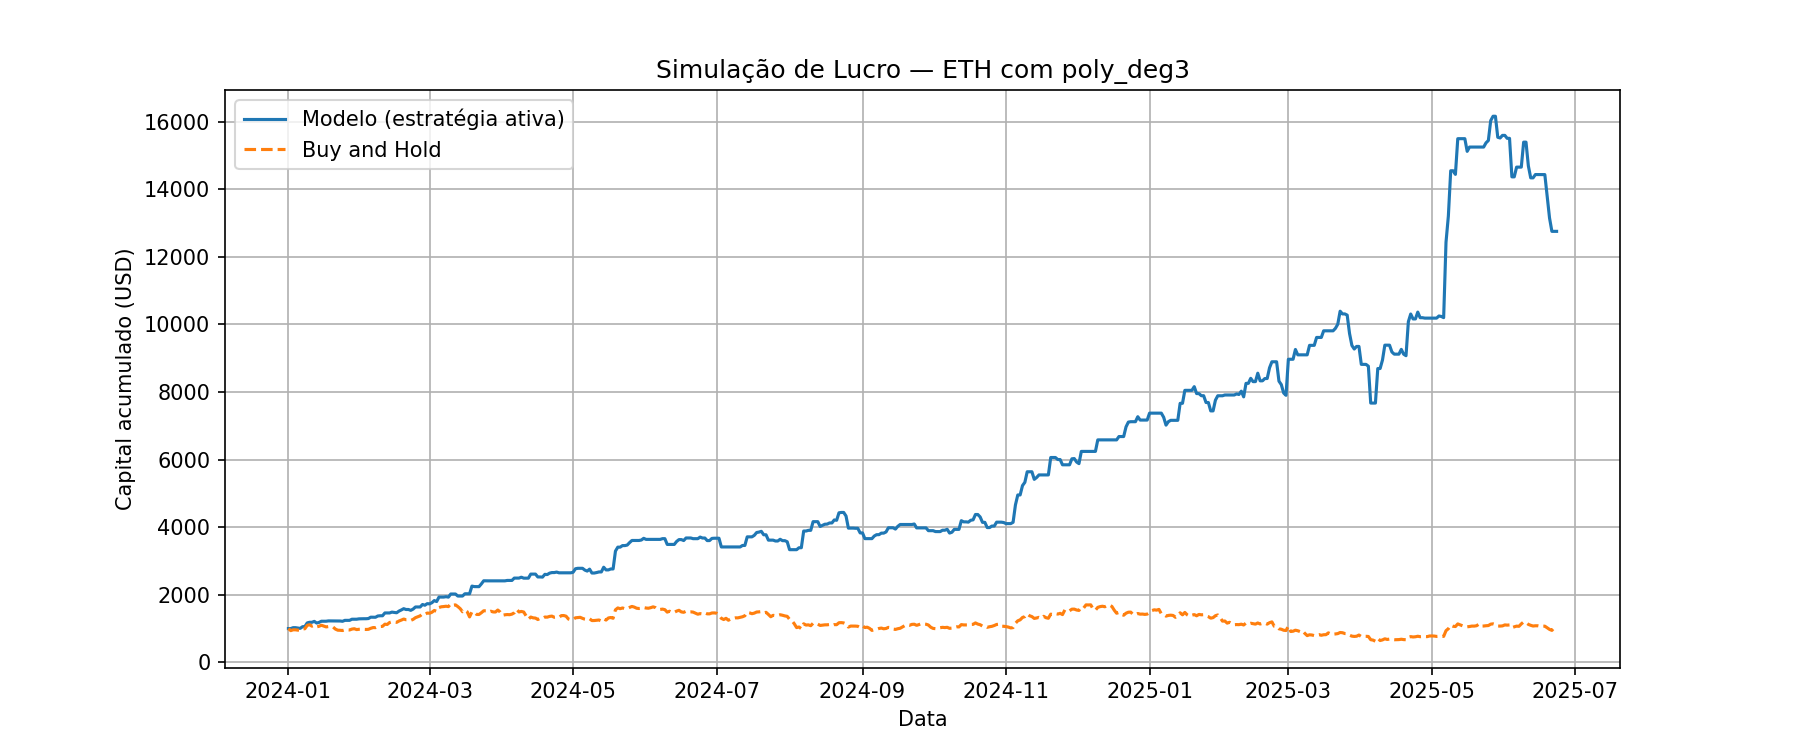

The data file committed next to this chart (first rows):
Data, preco_hoje, preco_amanha, Previsao, sinal, retorno_estrategia, retorno_hold, capital_estrategia, capital_hold
2024-01-01, 2349, 2355, 2354, 1, 1.003, 1.003, 1003, 1003
2024-01-02, 2355, 2210, 2328, 0, 1.0, 0.9385, 1003, 940.9
2024-01-03, 2210, 2268, 2238, 1, 1.026, 1.026, 1029, 965.7
2024-01-04, 2268, 2268, 2336, 1, 0.9998, 0.9998, 1029, 965.5
2024-01-05, 2268, 2241, 2283, 1, 0.9881, 0.9881, 1017, 954.1
2024-01-06, 2241, 2221, 2254, 1, 0.9912, 0.9912, 1008, 945.6
2024-01-07, 2221, 2330, 2245, 1, 1.049, 1.049, 1057, 991.9
2024-01-08, 2330, 2343, 2360, 1, 1.006, 1.006, 1063, 997.6
2024-01-09, 2343, 2580, 2350, 1, 1.101, 1.101, 1170, 1098
2024-01-10, 2580, 2619, 2603, 1, 1.015, 1.015, 1188, 1115
2024-01-11, 2619, 2521, 2563, 0, 1.0, 0.9625, 1188, 1073
2024-01-12, 2521, 2579, 2524, 1, 1.023, 1.023, 1215, 1098
2024-01-13, 2579, 2474, 2665, 1, 0.9594, 0.9594, 1166, 1053
2024-01-14, 2474, 2512, 2502, 1, 1.015, 1.015, 1184, 1069
2024-01-15, 2512, 2587, 2516, 1, 1.03, 1.03, 1219, 1101
2024-01-16, 2587, 2531, 2554, 0, 1.0, 0.9785, 1219, 1078
2024-01-17, 2531, 2471, 2517, 0, 1.0, 0.9762, 1219, 1052
2024-01-18, 2471, 2492, 2488, 1, 1.008, 1.008, 1229, 1061
2024-01-19, 2492, 2472, 2471, 0, 1.0, 0.9919, 1229, 1052
2024-01-20, 2472, 2457, 2451, 0, 1.0, 0.9941, 1229, 1046
2024-01-21, 2457, 2315, 2451, 0, 1.0, 0.9421, 1229, 985.5
2024-01-22, 2315, 2241, 2299, 0, 1.0, 0.9679, 1229, 953.9
2024-01-23, 2241, 2235, 2258, 1, 0.9973, 0.9973, 1226, 951.4
2024-01-24, 2235, 2219, 2253, 1, 0.9929, 0.9929, 1217, 944.6
2024-01-25, 2219, 2269, 2228, 1, 1.023, 1.023, 1245, 966.1
2024-01-26, 2269, 2268, 2264, 0, 1.0, 0.9994, 1245, 965.5
2024-01-27, 2268, 2257, 2263, 0, 1.0, 0.9952, 1245, 960.9
2024-01-28, 2257, 2318, 2265, 1, 1.027, 1.027, 1279, 986.8
2024-01-29, 2318, 2343, 2290, 0, 1.0, 1.011, 1279, 997.3
2024-01-30, 2343, 2283, 2316, 0, 1.0, 0.9747, 1279, 972.1
2024-01-31, 2283, 2304, 2316, 1, 1.009, 1.009, 1290, 980.7
2024-02-01, 2304, 2310, 2318, 1, 1.003, 1.003, 1293, 983.2
2024-02-02, 2310, 2298, 2306, 0, 1.0, 0.9949, 1293, 978.2
2024-02-03, 2298, 2292, 2276, 0, 1.0, 0.9973, 1293, 975.6
2024-02-04, 2292, 2302, 2329, 1, 1.004, 1.004, 1299, 979.9
2024-02-05, 2302, 2373, 2341, 1, 1.031, 1.031, 1339, 1010
2024-02-06, 2373, 2424, 2373, 0, 1.0, 1.021, 1339, 1032
2024-02-07, 2424, 2419, 2436, 1, 0.9979, 0.9979, 1337, 1030
2024-02-08, 2419, 2488, 2427, 1, 1.028, 1.028, 1375, 1059
2024-02-09, 2488, 2500, 2533, 1, 1.005, 1.005, 1381, 1064
2024-02-10, 2500, 2508, 2476, 0, 1.0, 1.003, 1381, 1068
2024-02-11, 2508, 2659, 2517, 1, 1.06, 1.06, 1464, 1132
2024-02-12, 2659, 2639, 2657, 0, 1.0, 0.9923, 1464, 1123
2024-02-13, 2639, 2776, 2606, 0, 1.0, 1.052, 1464, 1182
2024-02-14, 2776, 2823, 2795, 1, 1.017, 1.017, 1489, 1202
2024-02-15, 2823, 2801, 2826, 1, 0.9925, 0.9925, 1478, 1193
2024-02-16, 2801, 2786, 2844, 1, 0.9946, 0.9946, 1470, 1186
2024-02-17, 2786, 2880, 2863, 1, 1.034, 1.034, 1519, 1226
2024-02-18, 2880, 2944, 2923, 1, 1.022, 1.022, 1553, 1253
2024-02-19, 2944, 3016, 2960, 1, 1.024, 1.024, 1591, 1284
2024-02-20, 3016, 2969, 3065, 1, 0.9845, 0.9845, 1566, 1264
2024-02-21, 2969, 2970, 3019, 1, 1.001, 1.001, 1567, 1265
2024-02-22, 2970, 2922, 3048, 1, 0.9838, 0.9838, 1542, 1244
2024-02-23, 2922, 2993, 2953, 1, 1.024, 1.024, 1579, 1274
2024-02-24, 2993, 3111, 3055, 1, 1.04, 1.04, 1641, 1324
2024-02-25, 3111, 3173, 3085, 0, 1.0, 1.02, 1641, 1351
2024-02-26, 3173, 3239, 3151, 0, 1.0, 1.021, 1641, 1379
2024-02-27, 3239, 3383, 3256, 1, 1.044, 1.044, 1714, 1440
2024-02-28, 3383, 3340, 3422, 1, 0.9873, 0.9873, 1692, 1422
2024-02-29, 3340, 3433, 3357, 1, 1.028, 1.028, 1740, 1461
... 480 more rows
